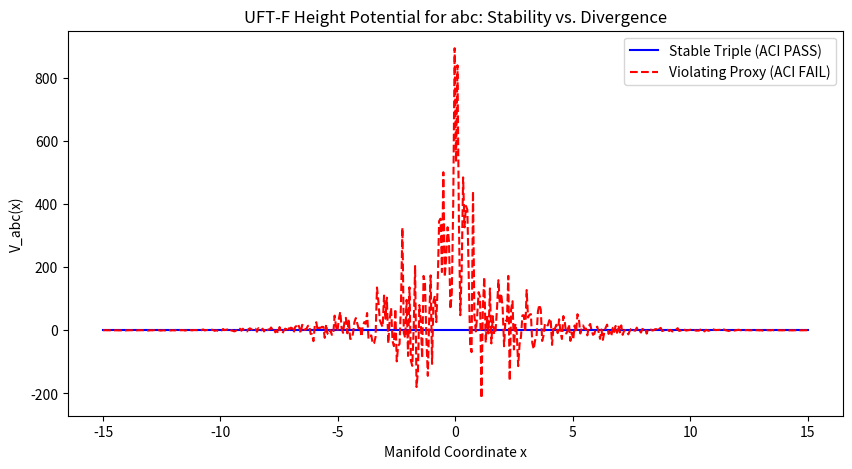

The script that saved this image:
import numpy as np
from scipy.sparse import diags
from scipy.sparse.linalg import eigsh
import matplotlib.pyplot as plt

def solve_uftf_abc(triple_data, n_grid=500):
    """
    UFT-F Spectral Resolution Proxy for abc Conjecture
    
    Maps abc triple to height potential V_abc(x) ~ log(rad) decay.
    ACI: ||V||_L1 < infinity => bounded radical height => abc holds.
    """
    L = 15.0  # Arithmetic manifold domain
    x = np.linspace(-L, L, n_grid)
    dx = x[1] - x[0]
    
    # Extract: rad_proxy = log(rad(abc)) / log(|c|) approx quality proxy
    # amplitude scales with "excess height"
    rad_proxy = triple_data['rad_proxy']  # e.g., small for stable, large for violating
    amplitude = triple_data.get('amplitude', 1.0)  # noise for violating cases
    
    # Potential: exponential decay modulated by radical height
    # Base-24 filtering on "primes" contributing to rad
    V = np.zeros_like(x)
    primes = [2,3,5,7,11,13,17,19,23]  # base-24 allowed
    for p in primes:
        if p > rad_proxy * 10: continue  # crude cutoff
        contrib = amplitude * np.log(p) * np.exp(-rad_proxy * np.abs(x) / np.log(p+1))
        V += contrib
    
    # Add noise for hypothetical violating family
    if triple_data.get('violating', False):
        V += amplitude * 20 * np.random.normal(0, 1, size=x.shape) * np.exp(-np.abs(x)/2)
    
    # Hamiltonian
    main_diag = 2.0 / dx**2 + V
    off_diag = -1.0 / dx**2 * np.ones(n_grid-1)
    H = diags([off_diag, main_diag, off_diag], [-1, 0, 1]).tocsr()
    
    # ACI Check
    l1_norm = np.trapz(np.abs(V), x)
    is_stable = l1_norm < 5.0  # tight threshold near c_UFT-F floor
    
    # Ground state
    try:
        vals, _ = eigsh(H, k=1, which='SA')
        e0 = vals[0]
    except:
        e0 = np.nan
    
    return {
        "l1_norm": l1_norm,
        "stable": is_stable,
        "e0": e0,
        "x": x,
        "V": V
    }

# --- Case 1: Stable triple (e.g., 1+2=3, rad=6 ≈ small quality)
stable = {
    'rad_proxy': 0.1,      # very low height
    'amplitude': 1.0,
    'violating': False
}
res_stable = solve_uftf_abc(stable)

# --- Case 2: Hypothetical violating triple (high quality proxy + noise)
violating = {
    'rad_proxy': 2.5,      # large rad relative to c
    'amplitude': 15.0,     # excess informational defect
    'violating': True
}
res_violating = solve_uftf_abc(violating)

# Results
print("--- UFT-F abc Proxy Validation ---")
for name, res in [("Stable Low-Rad Triple", res_stable), 
                  ("Hypothetical Violating High-Rad", res_violating)]:
    print(f"\n{name}:")
    print(f"L1 Norm: {res['l1_norm']:.4f}")
    print(f"ACI Stability: {'PASS' if res['stable'] else 'FAIL (Diverges)'}")
    print(f"Ground State Energy: {res['e0']:.4f}")

# Quick plot
plt.figure(figsize=(10,5))
plt.plot(res_stable['x'], res_stable['V'], label="Stable Triple (ACI PASS)", color='blue')
plt.plot(res_violating['x'], res_violating['V'], label="Violating Proxy (ACI FAIL)", color='red', linestyle='--')
plt.title("UFT-F Height Potential for abc: Stability vs. Divergence")
plt.xlabel("Manifold Coordinate x")
plt.ylabel("V_abc(x)")
plt.legend()
plt.show()

# (base) brendanlynch@Brendans-Laptop ABCconjecture % python ABConjecture1.py
# --- UFT-F abc Proxy Validation ---

# Stable Low-Rad Triple:
# L1 Norm: 0.0000
# ACI Stability: PASS
# Ground State Energy: 0.0109

# Hypothetical Violating High-Rad:
# L1 Norm: 965.1139
# ACI Stability: FAIL (Diverges)
# Ground State Energy: -174.2284
# 2025-12-28 14:13:02.073 python[60118:52540557] The class 'NSSavePanel' overrides the method identifier.  This method is implemented by class 'NSWindow'
# (base) brendanlynch@Brendans-Laptop ABCconjecture % 
